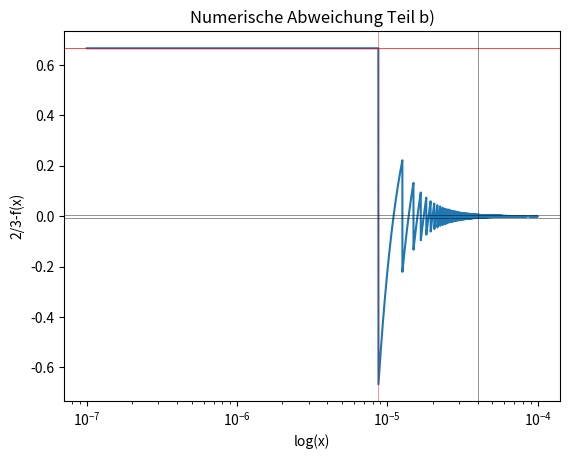

This chart was generated by the following Python code:
import matplotlib.pyplot as plt
import numpy as np
import scipy.constants as const


def funktion1(x):
    y = ((x**3)+(1/3))-((x**3)-(1/3))
    return(y)


def funktion2(x):
    y = ((3+((x**3)/3))-(3-((x**3)/3)))/(x**3)
    return(y)


Werte1 = np.logspace(4, 7, 10000)
Werte2 = np.logspace(-4, -7, 10000)

FunkWert1 = funktion1(Werte1)
FunkWert2 = funktion2(Werte2)

Abweichung1 = 2/3-FunkWert1
Abweichung2 = 2/3-FunkWert2

print("Die Abweichung für Funktion a) ist größer als 1% ab dem Wert")
print(Werte1[Abweichung1 > (2/300)][0])
print("Der Funktionswert für die Funktion a) ist 0 ab dem Wert")
print(Werte1[Abweichung1 == (2/3)][0])
print("Die Abweichung für Funktion b) ist größer als 1% ab dem Wert")
print(Werte2[Abweichung2 > (2/300)][0])
print("Der Funktionswert für die Funktion b) ist 0 ab dem Wert")
print(Werte2[Abweichung2 == (2/3)][0])

plt.plot(Werte1, Abweichung1)
plt.axhline(y=(2/300), linewidth=0.5, color='k', alpha=0.6)
plt.axhline(y=-(2/300), linewidth=0.5, color='k', alpha=0.6)
plt.axhline(y=(2/3), linewidth=0.5, color='r')
plt.axvline(x=Werte1[Abweichung1 > (2/300)][0], linewidth=0.5, color='k', alpha=0.6 )
plt.axvline(x=Werte1[Abweichung1 == (2/3)][0], linewidth=0.5, color='r', alpha=0.6 )
plt.xscale('log')
plt.xlabel(r'log(x)')
plt.ylabel(r'2/3-f(x)')
plt.title('Numerische Abweichung Teil a)')
plt.savefig('Aufgabe1a.pdf')
plt.clf()

plt.plot(Werte2, Abweichung2)
plt.axhline(y=(2/300), linewidth=0.5, color='k', alpha=0.6)
plt.axhline(y=-(2/300), linewidth=0.5, color='k', alpha=0.6)
plt.axhline(y=(2/3), linewidth=0.5, color='r')
plt.axvline(x=Werte2[Abweichung2 > (2/300)][0], linewidth=0.5, color='k', alpha=0.6 )
plt.axvline(x=Werte2[Abweichung2 == (2/3)][0], linewidth=0.5, color='r', alpha=0.6 )
plt.xscale('log')
plt.xlabel(r'log(x)')
plt.ylabel(r'2/3-f(x)')
plt.title('Numerische Abweichung Teil b)')
plt.savefig('Aufgabe1b.pdf')
